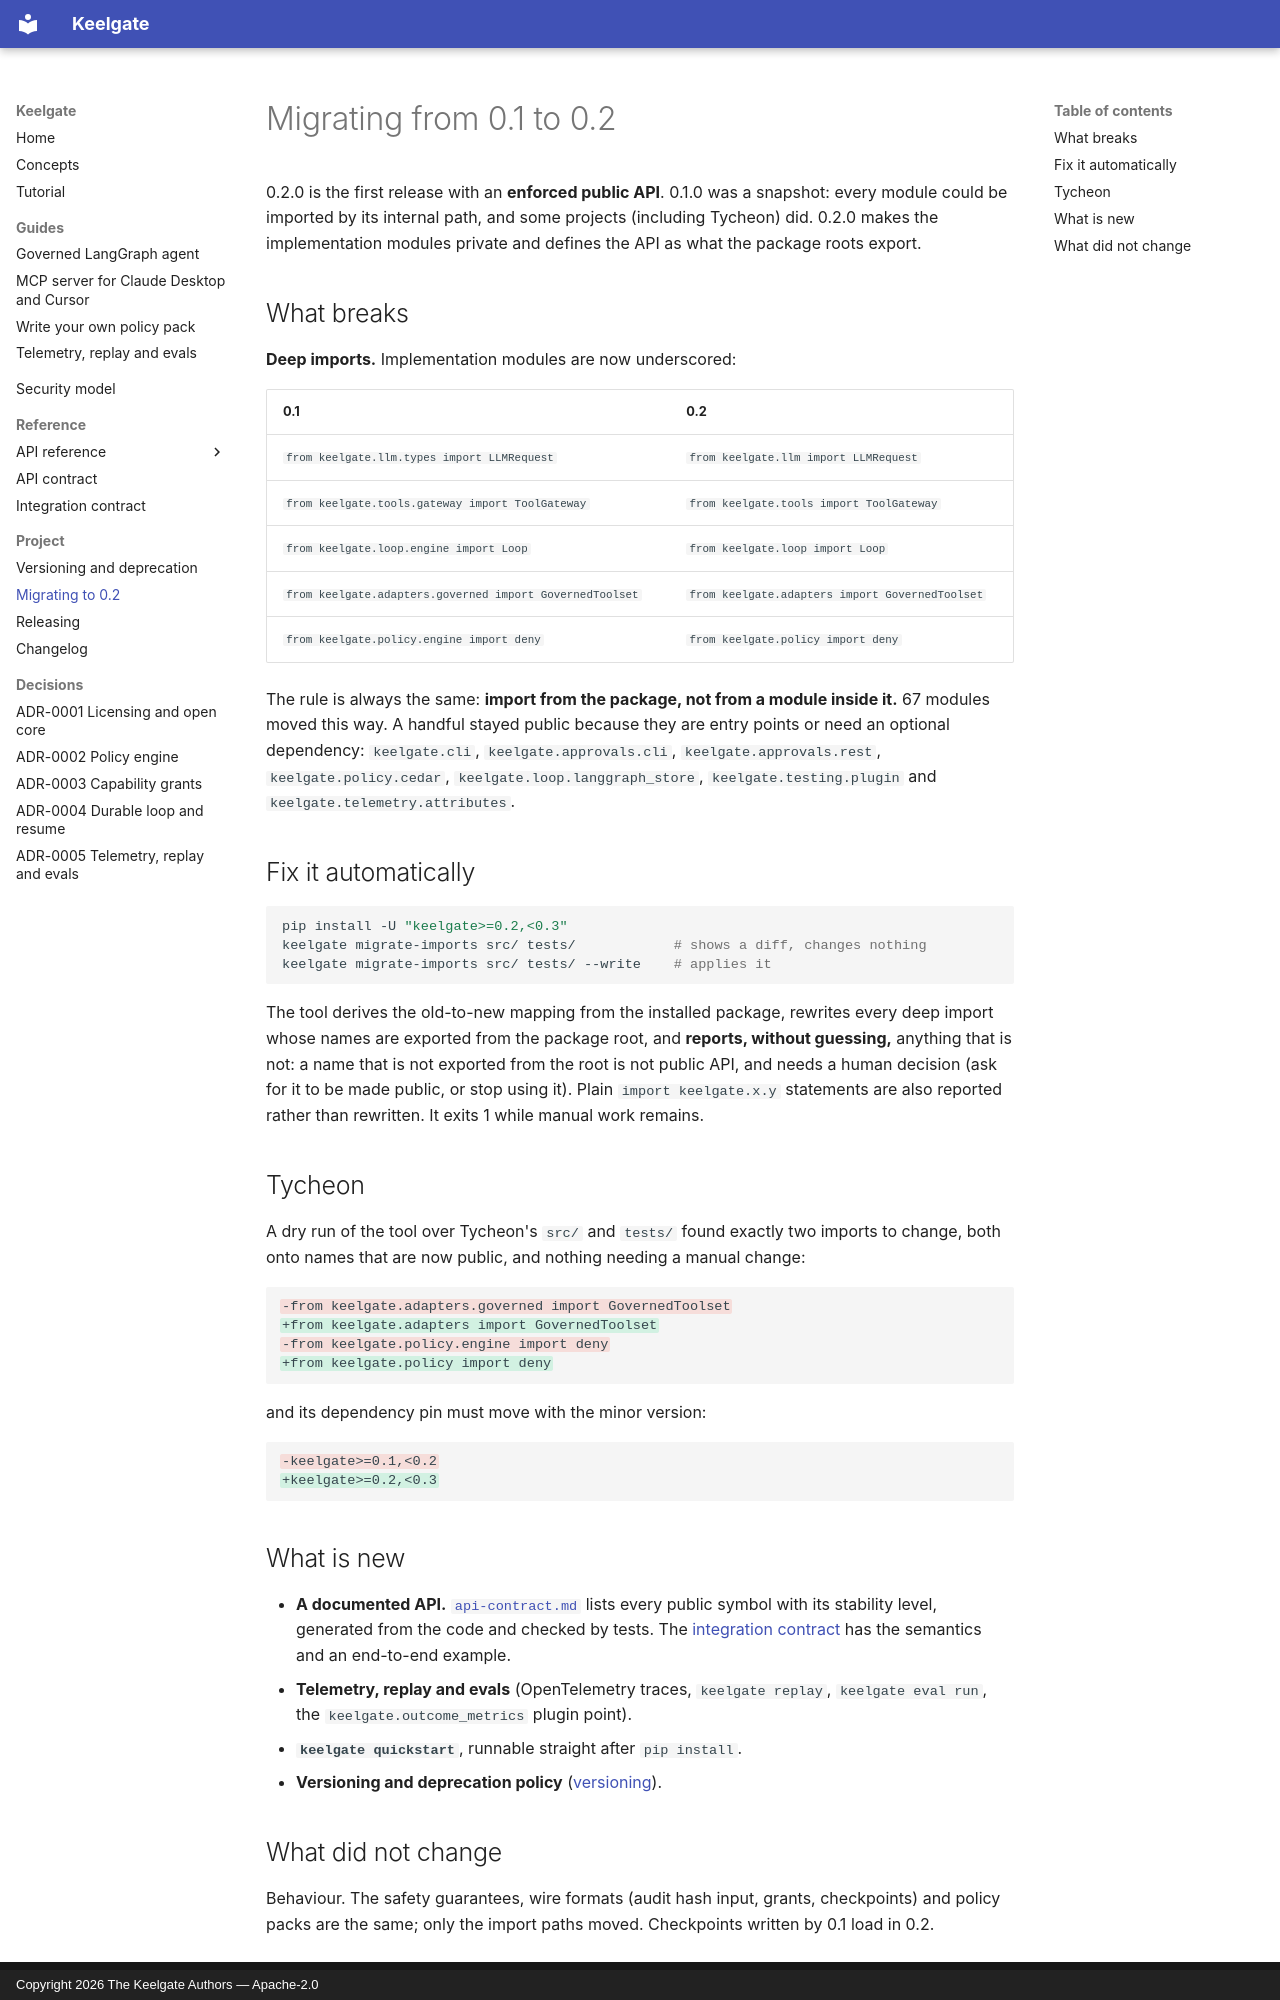

repository: anilatambharii/keelgate · page: migrating-to-0.2/index.html · generator: mkdocs · copyright: Copyright 2026 The Keelgate Authors — Apache-2.0

# Migrating from 0.1 to 0.2

0.2.0 is the first release with an **enforced public API**. 0.1.0 was a snapshot: every module
could be imported by its internal path, and some projects (including Tycheon) did. 0.2.0 makes the
implementation modules private and defines the API as what the package roots export.

## What breaks

**Deep imports.** Implementation modules are now underscored:

| 0.1 | 0.2 |
|---|---|
| `from keelgate.llm.types import LLMRequest` | `from keelgate.llm import LLMRequest` |
| `from keelgate.tools.gateway import ToolGateway` | `from keelgate.tools import ToolGateway` |
| `from keelgate.loop.engine import Loop` | `from keelgate.loop import Loop` |
| `from keelgate.adapters.governed import GovernedToolset` | `from keelgate.adapters import GovernedToolset` |
| `from keelgate.policy.engine import deny` | `from keelgate.policy import deny` |

The rule is always the same: **import from the package, not from a module inside it.** 67 modules
moved this way. A handful stayed public because they are entry points or need an optional
dependency: `keelgate.cli`, `keelgate.approvals.cli`, `keelgate.approvals.rest`,
`keelgate.policy.cedar`, `keelgate.loop.langgraph_store`, `keelgate.testing.plugin` and
`keelgate.telemetry.attributes`.

## Fix it automatically

```bash
pip install -U "keelgate>=0.2,<0.3"
keelgate migrate-imports src/ tests/            # shows a diff, changes nothing
keelgate migrate-imports src/ tests/ --write    # applies it
```

The tool derives the old-to-new mapping from the installed package, rewrites every deep import
whose names are exported from the package root, and **reports, without guessing,** anything that
is not: a name that is not exported from the root is not public API, and needs a human decision
(ask for it to be made public, or stop using it). Plain `import keelgate.x.y` statements are also
reported rather than rewritten. It exits 1 while manual work remains.

## Tycheon

A dry run of the tool over Tycheon's `src/` and `tests/` found exactly two imports to change, both
onto names that are now public, and nothing needing a manual change:

```diff
-from keelgate.adapters.governed import GovernedToolset
+from keelgate.adapters import GovernedToolset
-from keelgate.policy.engine import deny
+from keelgate.policy import deny
```

and its dependency pin must move with the minor version:

```diff
-keelgate>=0.1,<0.2
+keelgate>=0.2,<0.3
```

## What is new

- **A documented API.** [`api-contract.md`](api-contract.md) lists every public symbol with its
  stability level, generated from the code and checked by tests. The
  [integration contract](integration-contract.md) has the semantics and an end-to-end example.
- **Telemetry, replay and evals** (OpenTelemetry traces, `keelgate replay`, `keelgate eval run`,
  the `keelgate.outcome_metrics` plugin point).
- **`keelgate quickstart`**, runnable straight after `pip install`.
- **Versioning and deprecation policy** ([versioning](versioning.md)).
